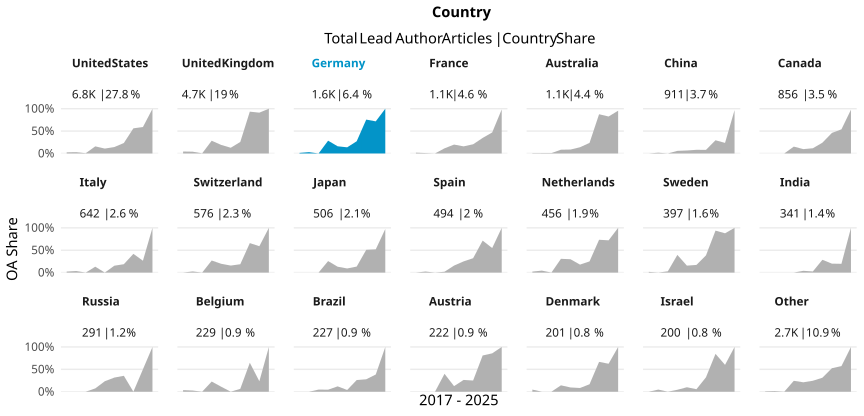

The file beside this chart, header and first rows:
country_name_fct, cr_year, articles, cc_total, prop
United States, '17, 1067, 27, 0.0253
United States, '18, 928, 27, 0.02909
United States, '19, 719, 4, 0.005563
United States, '20, 719, 114, 0.1586
United States, '21, 640, 70, 0.1094
United States, '22, 684, 98, 0.1433
United States, '23, 629, 147, 0.2337
United States, '24, 495, 278, 0.5616
United States, '25, 586, 346, 0.5904
United States, '26, 355, 354, 0.9972
United Kingdom, '17, 573, 25, 0.04363
United Kingdom, '18, 552, 22, 0.03986
United Kingdom, '19, 515, 1, 0.001942
United Kingdom, '20, 576, 164, 0.2847
United Kingdom, '21, 525, 100, 0.1905
United Kingdom, '22, 439, 56, 0.1276
United Kingdom, '23, 408, 105, 0.2574
United Kingdom, '24, 379, 354, 0.934
United Kingdom, '25, 488, 445, 0.9119
United Kingdom, '26, 219, 219, 1
Germany, '17, 155, 2, 0.0129
Germany, '18, 169, 5, 0.02959
Germany, '19, 125, 0, 0
Germany, '20, 189, 54, 0.2857
Germany, '21, 181, 29, 0.1602
Germany, '22, 175, 24, 0.1371
Germany, '23, 176, 48, 0.2727
Germany, '24, 152, 115, 0.7566
Germany, '25, 184, 132, 0.7174
Germany, '26, 76, 76, 1
France, '17, 113, 2, 0.0177
France, '18, 109, 1, 0.009174
France, '19, 115, 0, 0
France, '20, 122, 14, 0.1148
France, '21, 131, 26, 0.1985
France, '22, 145, 23, 0.1586
France, '23, 112, 23, 0.2054
France, '24, 95, 33, 0.3474
France, '25, 132, 62, 0.4697
France, '26, 64, 63, 0.9844
Australia, '17, 147, 1, 0.006803
Australia, '18, 121, 1, 0.008264
Australia, '19, 122, 1, 0.008197
Australia, '20, 119, 10, 0.08403
Australia, '21, 114, 10, 0.08772
Australia, '22, 108, 15, 0.1389
Australia, '23, 110, 26, 0.2364
Australia, '24, 113, 99, 0.8761
Australia, '25, 92, 76, 0.8261
Australia, '26, 45, 43, 0.9556
China, '17, 67, 0, 0
China, '18, 58, 1, 0.01724
China, '19, 89, 0, 0
China, '20, 86, 5, 0.05814
China, '21, 90, 6, 0.06667
China, '22, 98, 8, 0.08163
China, '23, 137, 11, 0.08029
China, '24, 95, 28, 0.2947
China, '25, 127, 30, 0.2362
China, '26, 64, 62, 0.9688
... 150 more rows
